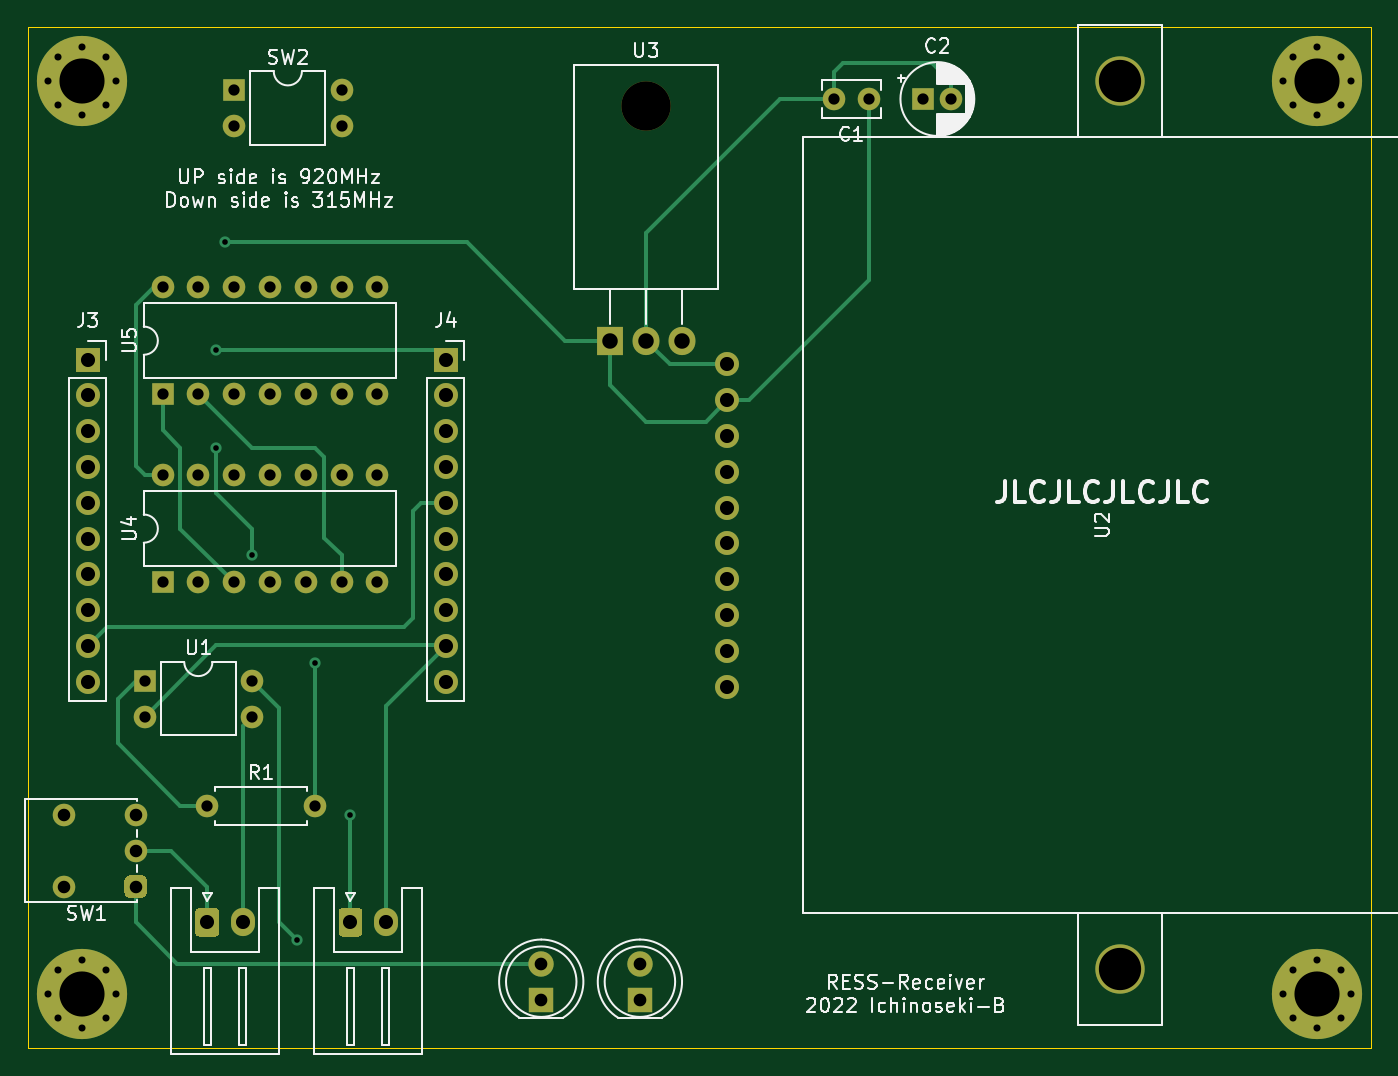
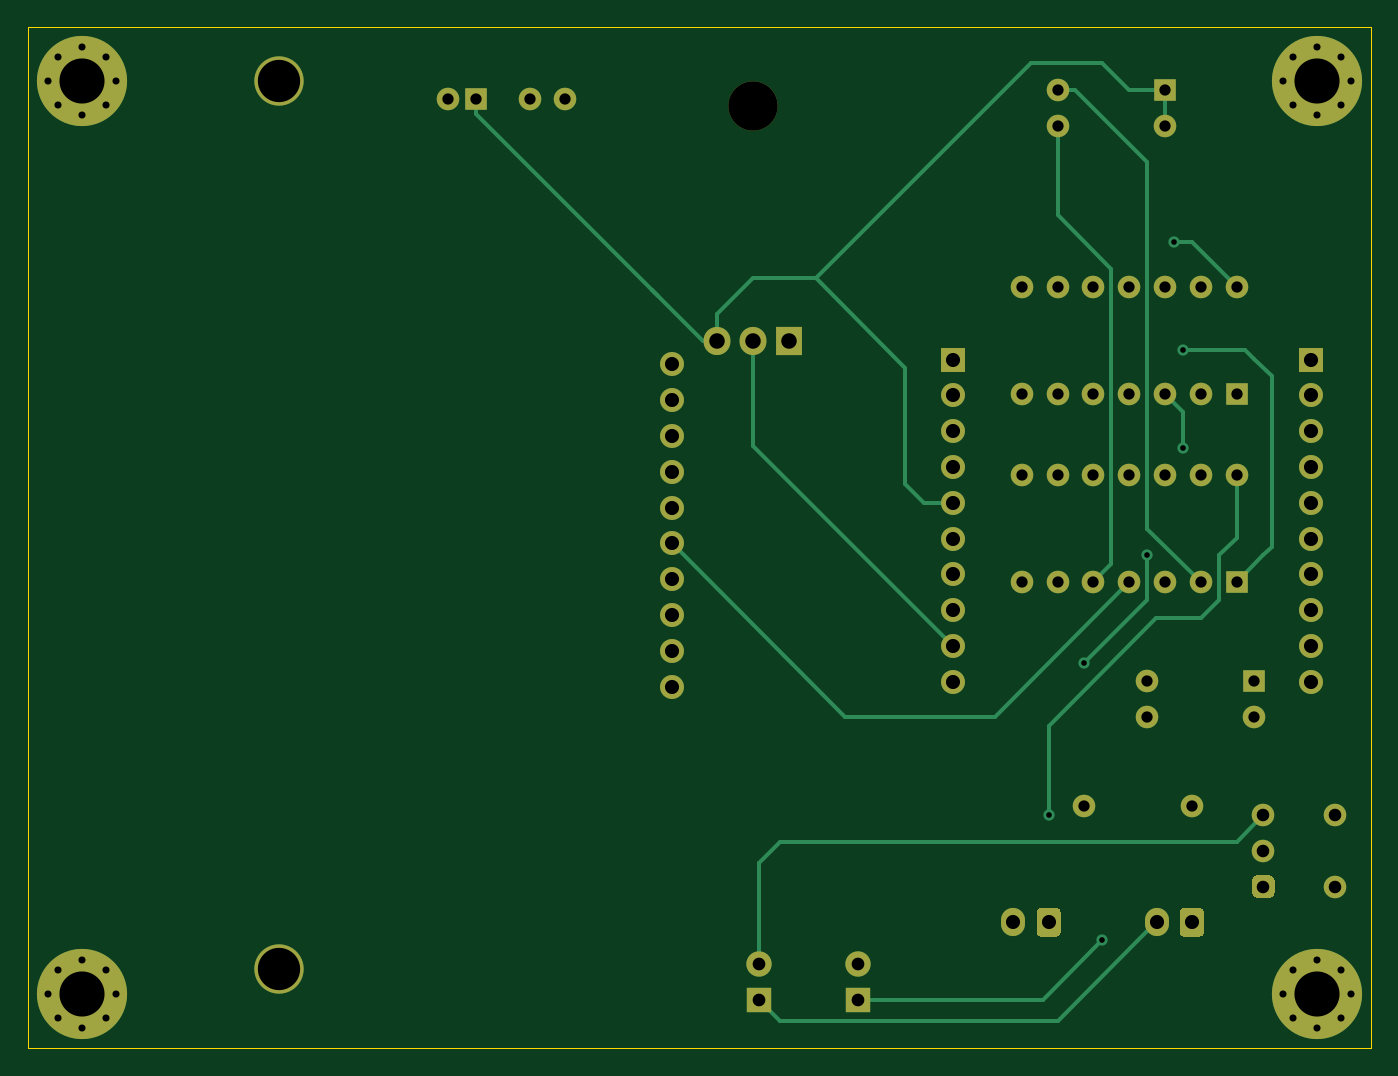
Circuit board: 10 layer files. Board 95.3 x 72.4 mm.
- bottom_copper: Receiver-B_Cu.gbr (11866 bytes)
- bottom_mask: Receiver-B_Mask.gbr (5547 bytes)
- paste: Receiver-B_Paste.gbr (459 bytes)
- bottom_silk: Receiver-B_SilkS.gbr (460 bytes)
- outline: Receiver-Edge_Cuts.gbr (743 bytes)
- top_copper: Receiver-F_Cu.gbr (12424 bytes)
- top_mask: Receiver-F_Mask.gbr (5547 bytes)
- paste: Receiver-F_Paste.gbr (459 bytes)
- top_silk: Receiver-F_SilkS.gbr (39989 bytes)
- drill: Receiver.drl (2589 bytes)

=== bottom_copper: Receiver-B_Cu.gbr (11866 bytes, source omitted) ===
=== bottom_mask: Receiver-B_Mask.gbr ===
%TF.GenerationSoftware,KiCad,Pcbnew,(5.1.9)-1*%
%TF.CreationDate,2022-07-22T17:15:22+09:00*%
%TF.ProjectId,Receiver,52656365-6976-4657-922e-6b696361645f,rev?*%
%TF.SameCoordinates,Original*%
%TF.FileFunction,Soldermask,Bot*%
%TF.FilePolarity,Negative*%
%FSLAX46Y46*%
G04 Gerber Fmt 4.6, Leading zero omitted, Abs format (unit mm)*
G04 Created by KiCad (PCBNEW (5.1.9)-1) date 2022-07-22 17:15:22*
%MOMM*%
%LPD*%
G01*
G04 APERTURE LIST*
%ADD10C,1.700000*%
%ADD11C,3.500000*%
%ADD12R,1.700000X1.700000*%
%ADD13O,1.700000X1.700000*%
%ADD14O,1.700000X2.000000*%
%ADD15R,1.800000X1.800000*%
%ADD16C,1.800000*%
%ADD17C,6.400000*%
%ADD18C,0.800000*%
%ADD19R,1.600000X1.600000*%
%ADD20O,1.600000X1.600000*%
%ADD21C,1.600000*%
%ADD22O,3.500000X3.500000*%
%ADD23R,1.905000X2.000000*%
%ADD24O,1.905000X2.000000*%
G04 APERTURE END LIST*
D10*
%TO.C,U2*%
X149936200Y-111535400D03*
X149936200Y-114075400D03*
X149936200Y-116615400D03*
X149936200Y-119155400D03*
X149936200Y-121695400D03*
X149936200Y-124235400D03*
X149936200Y-126775400D03*
X149936200Y-108995400D03*
X149936200Y-106455400D03*
X149936200Y-103915400D03*
D11*
X177800000Y-83820000D03*
X177800000Y-146820000D03*
%TD*%
D12*
%TO.C,J3*%
X104540000Y-103580000D03*
D13*
X104540000Y-106120000D03*
X104540000Y-108660000D03*
X104540000Y-111200000D03*
X104540000Y-113740000D03*
X104540000Y-116280000D03*
X104540000Y-118820000D03*
X104540000Y-121360000D03*
X104540000Y-123900000D03*
X104540000Y-126440000D03*
%TD*%
%TO.C,J4*%
X129940000Y-126440000D03*
X129940000Y-123900000D03*
X129940000Y-121360000D03*
X129940000Y-118820000D03*
X129940000Y-116280000D03*
X129940000Y-113740000D03*
X129940000Y-111200000D03*
X129940000Y-108660000D03*
X129940000Y-106120000D03*
D12*
X129940000Y-103580000D03*
%TD*%
%TO.C,J5*%
G36*
G01*
X122340000Y-144260000D02*
X122340000Y-142760000D01*
G75*
G02*
X122590000Y-142510000I250000J0D01*
G01*
X123790000Y-142510000D01*
G75*
G02*
X124040000Y-142760000I0J-250000D01*
G01*
X124040000Y-144260000D01*
G75*
G02*
X123790000Y-144510000I-250000J0D01*
G01*
X122590000Y-144510000D01*
G75*
G02*
X122340000Y-144260000I0J250000D01*
G01*
G37*
D14*
X125690000Y-143510000D03*
%TD*%
%TO.C,J6*%
G36*
G01*
X112180000Y-144260000D02*
X112180000Y-142760000D01*
G75*
G02*
X112430000Y-142510000I250000J0D01*
G01*
X113630000Y-142510000D01*
G75*
G02*
X113880000Y-142760000I0J-250000D01*
G01*
X113880000Y-144260000D01*
G75*
G02*
X113630000Y-144510000I-250000J0D01*
G01*
X112430000Y-144510000D01*
G75*
G02*
X112180000Y-144260000I0J250000D01*
G01*
G37*
X115530000Y-143510000D03*
%TD*%
D15*
%TO.C,D1*%
X136725000Y-148985000D03*
D16*
X136725000Y-146445000D03*
%TD*%
%TO.C,D2*%
X143725000Y-146445000D03*
D15*
X143725000Y-148985000D03*
%TD*%
D17*
%TO.C,H1*%
X104140000Y-83820000D03*
D18*
X106540000Y-83820000D03*
X105837056Y-85517056D03*
X104140000Y-86220000D03*
X102442944Y-85517056D03*
X101740000Y-83820000D03*
X102442944Y-82122944D03*
X104140000Y-81420000D03*
X105837056Y-82122944D03*
%TD*%
%TO.C,H2*%
X105837056Y-146892944D03*
X104140000Y-146190000D03*
X102442944Y-146892944D03*
X101740000Y-148590000D03*
X102442944Y-150287056D03*
X104140000Y-150990000D03*
X105837056Y-150287056D03*
X106540000Y-148590000D03*
D17*
X104140000Y-148590000D03*
%TD*%
%TO.C,H3*%
X191770000Y-148590000D03*
D18*
X194170000Y-148590000D03*
X193467056Y-150287056D03*
X191770000Y-150990000D03*
X190072944Y-150287056D03*
X189370000Y-148590000D03*
X190072944Y-146892944D03*
X191770000Y-146190000D03*
X193467056Y-146892944D03*
%TD*%
%TO.C,H4*%
X193467056Y-82122944D03*
X191770000Y-81420000D03*
X190072944Y-82122944D03*
X189370000Y-83820000D03*
X190072944Y-85517056D03*
X191770000Y-86220000D03*
X193467056Y-85517056D03*
X194170000Y-83820000D03*
D17*
X191770000Y-83820000D03*
%TD*%
D19*
%TO.C,SW2*%
X114935000Y-84455000D03*
D20*
X122555000Y-86995000D03*
X114935000Y-86995000D03*
X122555000Y-84455000D03*
%TD*%
D19*
%TO.C,U4*%
X109855000Y-119380000D03*
D20*
X125095000Y-111760000D03*
X112395000Y-119380000D03*
X122555000Y-111760000D03*
X114935000Y-119380000D03*
X120015000Y-111760000D03*
X117475000Y-119380000D03*
X117475000Y-111760000D03*
X120015000Y-119380000D03*
X114935000Y-111760000D03*
X122555000Y-119380000D03*
X112395000Y-111760000D03*
X125095000Y-119380000D03*
X109855000Y-111760000D03*
%TD*%
%TO.C,U5*%
X109855000Y-98425000D03*
X125095000Y-106045000D03*
X112395000Y-98425000D03*
X122555000Y-106045000D03*
X114935000Y-98425000D03*
X120015000Y-106045000D03*
X117475000Y-98425000D03*
X117475000Y-106045000D03*
X120015000Y-98425000D03*
X114935000Y-106045000D03*
X122555000Y-98425000D03*
X112395000Y-106045000D03*
X125095000Y-98425000D03*
D19*
X109855000Y-106045000D03*
%TD*%
D21*
%TO.C,SW1*%
X102870000Y-135890000D03*
X102870000Y-140970000D03*
G36*
G01*
X107150000Y-141370000D02*
X107150000Y-140570000D01*
G75*
G02*
X107550000Y-140170000I400000J0D01*
G01*
X108350000Y-140170000D01*
G75*
G02*
X108750000Y-140570000I0J-400000D01*
G01*
X108750000Y-141370000D01*
G75*
G02*
X108350000Y-141770000I-400000J0D01*
G01*
X107550000Y-141770000D01*
G75*
G02*
X107150000Y-141370000I0J400000D01*
G01*
G37*
X107950000Y-138430000D03*
X107950000Y-135890000D03*
%TD*%
%TO.C,R1*%
X113030000Y-135255000D03*
D20*
X120650000Y-135255000D03*
%TD*%
D19*
%TO.C,U1*%
X108585000Y-126365000D03*
D20*
X116205000Y-128905000D03*
X108585000Y-128905000D03*
X116205000Y-126365000D03*
%TD*%
D21*
%TO.C,C1*%
X159980000Y-85090000D03*
X157480000Y-85090000D03*
%TD*%
D19*
%TO.C,C2*%
X163830000Y-85090000D03*
D21*
X165830000Y-85090000D03*
%TD*%
D22*
%TO.C,U3*%
X144145000Y-85575000D03*
D23*
X141605000Y-102235000D03*
D24*
X144145000Y-102235000D03*
X146685000Y-102235000D03*
%TD*%
M02*

=== paste: Receiver-B_Paste.gbr ===
%TF.GenerationSoftware,KiCad,Pcbnew,(5.1.9)-1*%
%TF.CreationDate,2022-07-22T17:15:22+09:00*%
%TF.ProjectId,Receiver,52656365-6976-4657-922e-6b696361645f,rev?*%
%TF.SameCoordinates,Original*%
%TF.FileFunction,Paste,Bot*%
%TF.FilePolarity,Positive*%
%FSLAX46Y46*%
G04 Gerber Fmt 4.6, Leading zero omitted, Abs format (unit mm)*
G04 Created by KiCad (PCBNEW (5.1.9)-1) date 2022-07-22 17:15:22*
%MOMM*%
%LPD*%
G01*
G04 APERTURE LIST*
G04 APERTURE END LIST*
M02*

=== bottom_silk: Receiver-B_SilkS.gbr ===
%TF.GenerationSoftware,KiCad,Pcbnew,(5.1.9)-1*%
%TF.CreationDate,2022-07-22T17:15:22+09:00*%
%TF.ProjectId,Receiver,52656365-6976-4657-922e-6b696361645f,rev?*%
%TF.SameCoordinates,Original*%
%TF.FileFunction,Legend,Bot*%
%TF.FilePolarity,Positive*%
%FSLAX46Y46*%
G04 Gerber Fmt 4.6, Leading zero omitted, Abs format (unit mm)*
G04 Created by KiCad (PCBNEW (5.1.9)-1) date 2022-07-22 17:15:22*
%MOMM*%
%LPD*%
G01*
G04 APERTURE LIST*
G04 APERTURE END LIST*
M02*

=== outline: Receiver-Edge_Cuts.gbr ===
%TF.GenerationSoftware,KiCad,Pcbnew,(5.1.9)-1*%
%TF.CreationDate,2022-07-22T17:15:22+09:00*%
%TF.ProjectId,Receiver,52656365-6976-4657-922e-6b696361645f,rev?*%
%TF.SameCoordinates,Original*%
%TF.FileFunction,Profile,NP*%
%FSLAX46Y46*%
G04 Gerber Fmt 4.6, Leading zero omitted, Abs format (unit mm)*
G04 Created by KiCad (PCBNEW (5.1.9)-1) date 2022-07-22 17:15:22*
%MOMM*%
%LPD*%
G01*
G04 APERTURE LIST*
%TA.AperFunction,Profile*%
%ADD10C,0.050000*%
%TD*%
G04 APERTURE END LIST*
D10*
X195580000Y-152400000D02*
X100330000Y-152400000D01*
X100330000Y-80010000D02*
X195580000Y-80010000D01*
X100330000Y-152400000D02*
X100330000Y-80010000D01*
X195580000Y-82550000D02*
X195580000Y-80010000D01*
X195580000Y-81280000D02*
X195580000Y-152400000D01*
M02*

=== top_copper: Receiver-F_Cu.gbr (12424 bytes, source omitted) ===
=== top_mask: Receiver-F_Mask.gbr ===
%TF.GenerationSoftware,KiCad,Pcbnew,(5.1.9)-1*%
%TF.CreationDate,2022-07-22T17:15:22+09:00*%
%TF.ProjectId,Receiver,52656365-6976-4657-922e-6b696361645f,rev?*%
%TF.SameCoordinates,Original*%
%TF.FileFunction,Soldermask,Top*%
%TF.FilePolarity,Negative*%
%FSLAX46Y46*%
G04 Gerber Fmt 4.6, Leading zero omitted, Abs format (unit mm)*
G04 Created by KiCad (PCBNEW (5.1.9)-1) date 2022-07-22 17:15:22*
%MOMM*%
%LPD*%
G01*
G04 APERTURE LIST*
%ADD10C,1.700000*%
%ADD11C,3.500000*%
%ADD12R,1.700000X1.700000*%
%ADD13O,1.700000X1.700000*%
%ADD14O,1.700000X2.000000*%
%ADD15R,1.800000X1.800000*%
%ADD16C,1.800000*%
%ADD17C,6.400000*%
%ADD18C,0.800000*%
%ADD19R,1.600000X1.600000*%
%ADD20O,1.600000X1.600000*%
%ADD21C,1.600000*%
%ADD22O,3.500000X3.500000*%
%ADD23R,1.905000X2.000000*%
%ADD24O,1.905000X2.000000*%
G04 APERTURE END LIST*
D10*
%TO.C,U2*%
X149936200Y-111535400D03*
X149936200Y-114075400D03*
X149936200Y-116615400D03*
X149936200Y-119155400D03*
X149936200Y-121695400D03*
X149936200Y-124235400D03*
X149936200Y-126775400D03*
X149936200Y-108995400D03*
X149936200Y-106455400D03*
X149936200Y-103915400D03*
D11*
X177800000Y-83820000D03*
X177800000Y-146820000D03*
%TD*%
D12*
%TO.C,J3*%
X104540000Y-103580000D03*
D13*
X104540000Y-106120000D03*
X104540000Y-108660000D03*
X104540000Y-111200000D03*
X104540000Y-113740000D03*
X104540000Y-116280000D03*
X104540000Y-118820000D03*
X104540000Y-121360000D03*
X104540000Y-123900000D03*
X104540000Y-126440000D03*
%TD*%
%TO.C,J4*%
X129940000Y-126440000D03*
X129940000Y-123900000D03*
X129940000Y-121360000D03*
X129940000Y-118820000D03*
X129940000Y-116280000D03*
X129940000Y-113740000D03*
X129940000Y-111200000D03*
X129940000Y-108660000D03*
X129940000Y-106120000D03*
D12*
X129940000Y-103580000D03*
%TD*%
%TO.C,J5*%
G36*
G01*
X122340000Y-144260000D02*
X122340000Y-142760000D01*
G75*
G02*
X122590000Y-142510000I250000J0D01*
G01*
X123790000Y-142510000D01*
G75*
G02*
X124040000Y-142760000I0J-250000D01*
G01*
X124040000Y-144260000D01*
G75*
G02*
X123790000Y-144510000I-250000J0D01*
G01*
X122590000Y-144510000D01*
G75*
G02*
X122340000Y-144260000I0J250000D01*
G01*
G37*
D14*
X125690000Y-143510000D03*
%TD*%
%TO.C,J6*%
G36*
G01*
X112180000Y-144260000D02*
X112180000Y-142760000D01*
G75*
G02*
X112430000Y-142510000I250000J0D01*
G01*
X113630000Y-142510000D01*
G75*
G02*
X113880000Y-142760000I0J-250000D01*
G01*
X113880000Y-144260000D01*
G75*
G02*
X113630000Y-144510000I-250000J0D01*
G01*
X112430000Y-144510000D01*
G75*
G02*
X112180000Y-144260000I0J250000D01*
G01*
G37*
X115530000Y-143510000D03*
%TD*%
D15*
%TO.C,D1*%
X136725000Y-148985000D03*
D16*
X136725000Y-146445000D03*
%TD*%
%TO.C,D2*%
X143725000Y-146445000D03*
D15*
X143725000Y-148985000D03*
%TD*%
D17*
%TO.C,H1*%
X104140000Y-83820000D03*
D18*
X106540000Y-83820000D03*
X105837056Y-85517056D03*
X104140000Y-86220000D03*
X102442944Y-85517056D03*
X101740000Y-83820000D03*
X102442944Y-82122944D03*
X104140000Y-81420000D03*
X105837056Y-82122944D03*
%TD*%
%TO.C,H2*%
X105837056Y-146892944D03*
X104140000Y-146190000D03*
X102442944Y-146892944D03*
X101740000Y-148590000D03*
X102442944Y-150287056D03*
X104140000Y-150990000D03*
X105837056Y-150287056D03*
X106540000Y-148590000D03*
D17*
X104140000Y-148590000D03*
%TD*%
%TO.C,H3*%
X191770000Y-148590000D03*
D18*
X194170000Y-148590000D03*
X193467056Y-150287056D03*
X191770000Y-150990000D03*
X190072944Y-150287056D03*
X189370000Y-148590000D03*
X190072944Y-146892944D03*
X191770000Y-146190000D03*
X193467056Y-146892944D03*
%TD*%
%TO.C,H4*%
X193467056Y-82122944D03*
X191770000Y-81420000D03*
X190072944Y-82122944D03*
X189370000Y-83820000D03*
X190072944Y-85517056D03*
X191770000Y-86220000D03*
X193467056Y-85517056D03*
X194170000Y-83820000D03*
D17*
X191770000Y-83820000D03*
%TD*%
D19*
%TO.C,SW2*%
X114935000Y-84455000D03*
D20*
X122555000Y-86995000D03*
X114935000Y-86995000D03*
X122555000Y-84455000D03*
%TD*%
D19*
%TO.C,U4*%
X109855000Y-119380000D03*
D20*
X125095000Y-111760000D03*
X112395000Y-119380000D03*
X122555000Y-111760000D03*
X114935000Y-119380000D03*
X120015000Y-111760000D03*
X117475000Y-119380000D03*
X117475000Y-111760000D03*
X120015000Y-119380000D03*
X114935000Y-111760000D03*
X122555000Y-119380000D03*
X112395000Y-111760000D03*
X125095000Y-119380000D03*
X109855000Y-111760000D03*
%TD*%
%TO.C,U5*%
X109855000Y-98425000D03*
X125095000Y-106045000D03*
X112395000Y-98425000D03*
X122555000Y-106045000D03*
X114935000Y-98425000D03*
X120015000Y-106045000D03*
X117475000Y-98425000D03*
X117475000Y-106045000D03*
X120015000Y-98425000D03*
X114935000Y-106045000D03*
X122555000Y-98425000D03*
X112395000Y-106045000D03*
X125095000Y-98425000D03*
D19*
X109855000Y-106045000D03*
%TD*%
D21*
%TO.C,SW1*%
X102870000Y-135890000D03*
X102870000Y-140970000D03*
G36*
G01*
X107150000Y-141370000D02*
X107150000Y-140570000D01*
G75*
G02*
X107550000Y-140170000I400000J0D01*
G01*
X108350000Y-140170000D01*
G75*
G02*
X108750000Y-140570000I0J-400000D01*
G01*
X108750000Y-141370000D01*
G75*
G02*
X108350000Y-141770000I-400000J0D01*
G01*
X107550000Y-141770000D01*
G75*
G02*
X107150000Y-141370000I0J400000D01*
G01*
G37*
X107950000Y-138430000D03*
X107950000Y-135890000D03*
%TD*%
%TO.C,R1*%
X113030000Y-135255000D03*
D20*
X120650000Y-135255000D03*
%TD*%
D19*
%TO.C,U1*%
X108585000Y-126365000D03*
D20*
X116205000Y-128905000D03*
X108585000Y-128905000D03*
X116205000Y-126365000D03*
%TD*%
D21*
%TO.C,C1*%
X159980000Y-85090000D03*
X157480000Y-85090000D03*
%TD*%
D19*
%TO.C,C2*%
X163830000Y-85090000D03*
D21*
X165830000Y-85090000D03*
%TD*%
D22*
%TO.C,U3*%
X144145000Y-85575000D03*
D23*
X141605000Y-102235000D03*
D24*
X144145000Y-102235000D03*
X146685000Y-102235000D03*
%TD*%
M02*

=== paste: Receiver-F_Paste.gbr ===
%TF.GenerationSoftware,KiCad,Pcbnew,(5.1.9)-1*%
%TF.CreationDate,2022-07-22T17:15:22+09:00*%
%TF.ProjectId,Receiver,52656365-6976-4657-922e-6b696361645f,rev?*%
%TF.SameCoordinates,Original*%
%TF.FileFunction,Paste,Top*%
%TF.FilePolarity,Positive*%
%FSLAX46Y46*%
G04 Gerber Fmt 4.6, Leading zero omitted, Abs format (unit mm)*
G04 Created by KiCad (PCBNEW (5.1.9)-1) date 2022-07-22 17:15:22*
%MOMM*%
%LPD*%
G01*
G04 APERTURE LIST*
G04 APERTURE END LIST*
M02*

=== top_silk: Receiver-F_SilkS.gbr (39989 bytes, source omitted) ===
=== drill: Receiver.drl ===
M48
; DRILL file {KiCad (5.1.9)-1} date 07/22/22 17:15:24
; FORMAT={-:-/ absolute / metric / decimal}
; #@! TF.CreationDate,2022-07-22T17:15:24+09:00
; #@! TF.GenerationSoftware,Kicad,Pcbnew,(5.1.9)-1
FMAT,2
METRIC
T1C0.400
T2C0.500
T3C0.800
T4C0.890
T5C0.900
T6C1.000
T7C1.100
T8C3.000
T9C3.200
T10C3.500
%
G90
G05
T1
X113.665Y-102.87
X113.665Y-109.855
X114.3Y-95.25
X116.205Y-117.475
X119.38Y-144.78
X120.65Y-125.095
X123.19Y-135.89
T2
X101.74Y-83.82
X101.74Y-148.59
X102.443Y-82.123
X102.443Y-85.517
X102.443Y-146.893
X102.443Y-150.287
X104.14Y-81.42
X104.14Y-86.22
X104.14Y-146.19
X104.14Y-150.99
X105.837Y-82.123
X105.837Y-85.517
X105.837Y-146.893
X105.837Y-150.287
X106.54Y-83.82
X106.54Y-148.59
X189.37Y-83.82
X189.37Y-148.59
X190.073Y-82.123
X190.073Y-85.517
X190.073Y-146.893
X190.073Y-150.287
X191.77Y-81.42
X191.77Y-86.22
X191.77Y-146.19
X191.77Y-150.99
X193.467Y-82.123
X193.467Y-85.517
X193.467Y-146.893
X193.467Y-150.287
X194.17Y-83.82
X194.17Y-148.59
T3
X108.585Y-126.365
X108.585Y-128.905
X109.855Y-98.425
X109.855Y-106.045
X109.855Y-111.76
X109.855Y-119.38
X112.395Y-98.425
X112.395Y-106.045
X112.395Y-111.76
X112.395Y-119.38
X113.03Y-135.255
X114.935Y-84.455
X114.935Y-86.995
X114.935Y-98.425
X114.935Y-106.045
X114.935Y-111.76
X114.935Y-119.38
X116.205Y-126.365
X116.205Y-128.905
X117.475Y-98.425
X117.475Y-106.045
X117.475Y-111.76
X117.475Y-119.38
X120.015Y-98.425
X120.015Y-106.045
X120.015Y-111.76
X120.015Y-119.38
X120.65Y-135.255
X122.555Y-84.455
X122.555Y-86.995
X122.555Y-98.425
X122.555Y-106.045
X122.555Y-111.76
X122.555Y-119.38
X125.095Y-98.425
X125.095Y-106.045
X125.095Y-111.76
X125.095Y-119.38
X157.48Y-85.09
X159.98Y-85.09
X163.83Y-85.09
X165.83Y-85.09
T4
X102.87Y-135.89
X102.87Y-140.97
X107.95Y-135.89
X107.95Y-138.43
X107.95Y-140.97
T5
X136.725Y-146.445
X136.725Y-148.985
X143.725Y-146.445
X143.725Y-148.985
T6
X104.54Y-103.58
X104.54Y-106.12
X104.54Y-108.66
X104.54Y-111.2
X104.54Y-113.74
X104.54Y-116.28
X104.54Y-118.82
X104.54Y-121.36
X104.54Y-123.9
X104.54Y-126.44
X113.03Y-143.51
X115.53Y-143.51
X123.19Y-143.51
X125.69Y-143.51
X129.94Y-103.58
X129.94Y-106.12
X129.94Y-108.66
X129.94Y-111.2
X129.94Y-113.74
X129.94Y-116.28
X129.94Y-118.82
X129.94Y-121.36
X129.94Y-123.9
X129.94Y-126.44
X149.936Y-103.915
X149.936Y-106.455
X149.936Y-108.995
X149.936Y-111.535
X149.936Y-114.075
X149.936Y-116.615
X149.936Y-119.155
X149.936Y-121.695
X149.936Y-124.235
X149.936Y-126.775
T7
X141.605Y-102.235
X144.145Y-102.235
X146.685Y-102.235
T8
X177.8Y-83.82
X177.8Y-146.82
T9
X104.14Y-83.82
X104.14Y-148.59
X191.77Y-83.82
X191.77Y-148.59
T10
X144.145Y-85.575
T0
M30

